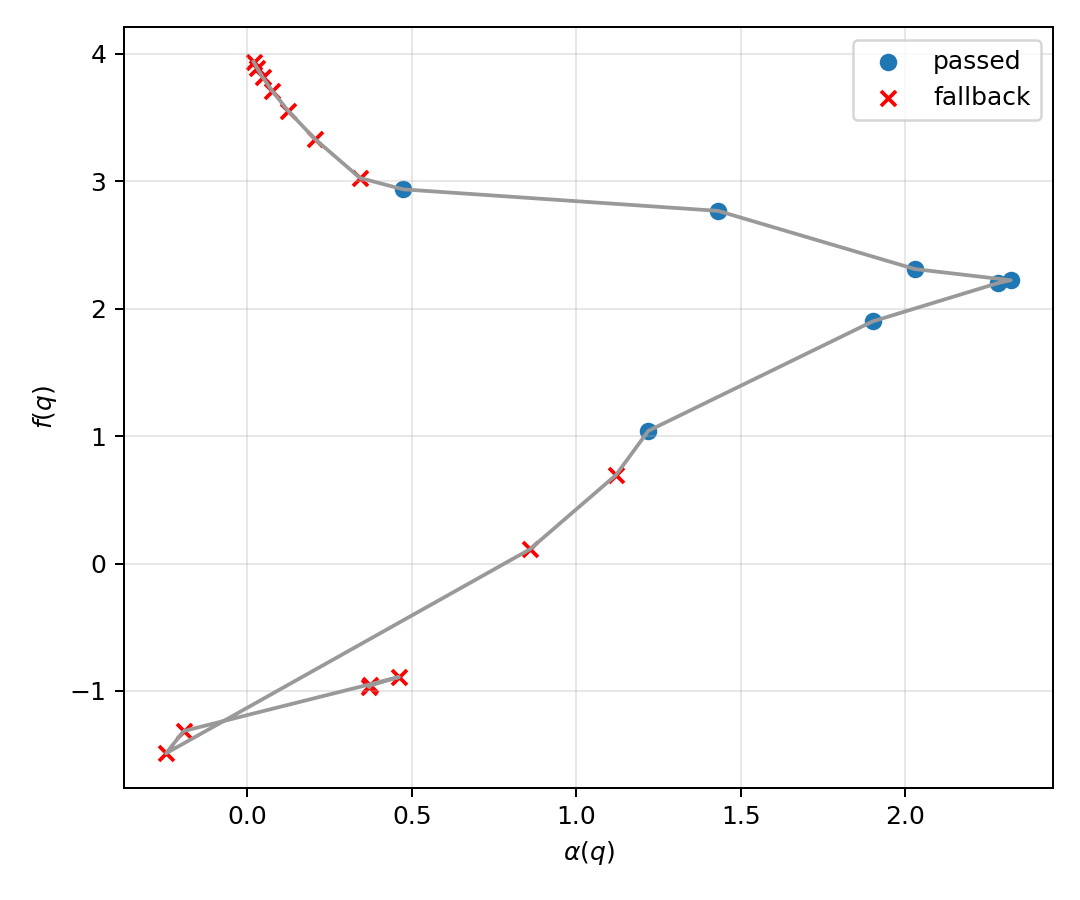

The file beside this chart, header and first rows:
q, alpha, f, start_index, end_index, min_division, max_division, correlation_alpha, correlation_f, r2_alpha, r2_f, threshold_passed
-5.0, 0.01956, 3.94, 4, 8, 10, 20, 0.919, 0.9976, 0.8446, 0.9952, False
-4.5, 0.03017, 3.89, 4, 8, 10, 20, 0.9262, 0.9975, 0.8579, 0.9949, False
-4.0, 0.04738, 3.817, 4, 8, 10, 20, 0.9355, 0.9972, 0.8751, 0.9945, False
-3.5, 0.07587, 3.711, 4, 8, 10, 20, 0.947, 0.9969, 0.8968, 0.9938, False
-3.0, 0.1239, 3.556, 4, 8, 10, 20, 0.9604, 0.9964, 0.9224, 0.9929, False
-2.5, 0.2056, 3.333, 4, 8, 10, 20, 0.9744, 0.9958, 0.9494, 0.9917, False
-2.0, 0.3431, 3.027, 4, 8, 10, 20, 0.9865, 0.9953, 0.9732, 0.9906, False
-1.5, 0.4742, 2.937, 3, 8, 8, 20, 0.9759, 0.9924, 0.9524, 0.9849, True
-1.0, 1.431, 2.768, 0, 8, 4, 20, 0.9612, 0.9965, 0.9239, 0.993, True
-0.5, 2.029, 2.311, 0, 8, 4, 20, 0.9764, 0.9974, 0.9534, 0.9947, True
0.0, 2.32, 2.224, 0, 8, 4, 20, 0.9896, 0.9966, 0.9792, 0.9931, True
0.5, 2.281, 2.201, 0, 8, 4, 20, 0.997, 0.9978, 0.9941, 0.9956, True
1.0, 1.901, 1.901, 0, 8, 4, 20, 0.9991, 0.9991, 0.9983, 0.9983, True
1.5, 1.219, 1.042, 0, 8, 4, 20, 0.9921, 0.9856, 0.9843, 0.9713, True
2.0, 1.121, 0.6949, 0, 4, 4, 8, 0.9789, 0.8953, 0.9582, 0.8015, False
2.5, 0.8594, 0.1122, 0, 4, 4, 8, 0.9387, 0.2066, 0.8812, 0.04267, False
3.0, -0.2464, -1.489, 4, 8, 10, 20, -0.9437, -0.9877, 0.8906, 0.9755, False
3.5, -0.193, -1.315, 4, 8, 10, 20, -0.9128, -0.9841, 0.8332, 0.9684, False
4.0, 0.4615, -0.8906, 0, 5, 4, 10, 0.867, -0.8863, 0.7517, 0.7856, False
4.5, 0.3739, -0.957, 0, 6, 4, 12, 0.8722, -0.9469, 0.7608, 0.8966, False
5.0, 0.3714, -0.9689, 0, 6, 4, 12, 0.8868, -0.9565, 0.7865, 0.9148, False
